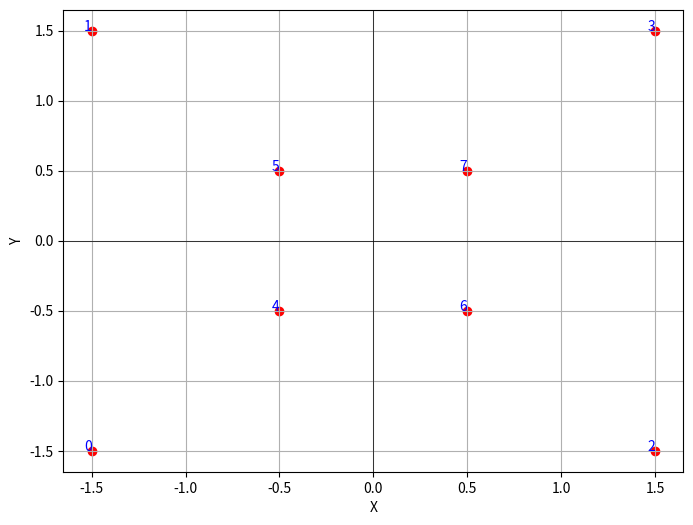

The matplotlib source for this figure:
import matplotlib.pyplot as plt

# 给定点的列表
# points = [
#     (-3.073, -1.5854203, 0),
#     (-3.073, 1.5854203, 0),
#     (-1.20612, -0.5436654, 0),
#     (-1.20612, 0.36767626, 0),
#     (3.073, 1.5854203, 0),
#     (-0.2969494, 0.36767626, 0),
#     (3.073, -1.5854203, 0),
#     (-0.2969494, -0.5436654, 0)
# ]
# Example usage
points = [(-1.5, -1.5), (-1.5, 1.5), (1.5, -1.5), (1.5, 1.5),
          (-0.5, -0.5), (-0.5, 0.5), (0.5, -0.5), (0.5, 0.5)]
# 提取点的x, y坐标
x_coords = [point[0] for point in points]
y_coords = [point[1] for point in points]

# 创建二维图形对象
plt.figure(figsize=(8, 6))

# 绘制点
plt.scatter(x_coords, y_coords, c='r', marker='o')

# 给每个点添加索引作为标签
for i, point in enumerate(points):
    plt.text(point[0], point[1], f'{i}', fontsize=10, color='blue', ha='right')

# 设置轴标签
plt.xlabel('X')
plt.ylabel('Y')

# 显示图形
plt.grid(True)
plt.axhline(0, color='black',linewidth=0.5)
plt.axvline(0, color='black',linewidth=0.5)

plt.show()
